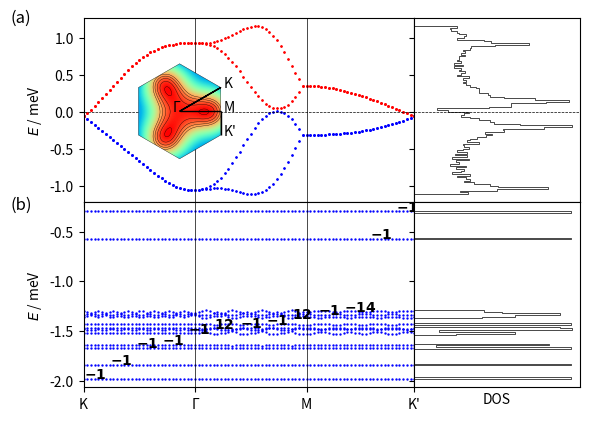

Reproduce this figure in Python. (Note: this script raises an exception after producing the figure.)
import numpy as np
import matplotlib.pyplot as plt
import sys
from itertools import product
import matplotlib.gridspec as gridspec
from matplotlib.patches import Polygon
import matplotlib.patches as patches

# lattice vectors (normalized)

a1 = (1/2) * np.array([np.sqrt(3), 1])
a2 = (1/2) * np.array([np.sqrt(3), -1])
avec = np.vstack((a1, a2))

# reciprocal lattice vectors

b1 = (2.*np.pi) * np.array([1/np.sqrt(3), 1])
b2 = (2.*np.pi) * np.array([1/np.sqrt(3), -1])
bvec = np.vstack((b1, b2))

# high symmetry points

K1 = np.array([2/3, 1/3])
K2 = np.array([1/3, 2/3])
GA = np.array([0., 0.])
MM = np.array([0.5, 0.5])


def min_hamiltonian(k, num_bands_1):

    t1, t2, t2dash = 0.331, -0.010, 0.097

    delta = np.zeros((3, 2))
    delta[0, :] = (1 / 3) * avec[0, :] + (1 / 3) * avec[1, :]
    delta[1, :] = (-2 / 3) * avec[0, :] + (1 / 3) * avec[1, :]
    delta[2, :] = (1 / 3) * avec[0, :] + (-2 / 3) * avec[1, :]

    fifthNN = np.zeros((6, 2))
    fifthNN[0, :] = -avec[0, :] - avec[1, :]
    fifthNN[1, :] = -avec[0, :] + 2*avec[1, :]
    fifthNN[2, :] = 2*avec[0, :] - avec[1, :]
    fifthNN[3, :] = avec[0, :] + avec[1, :]
    fifthNN[4, :] = -2*avec[0, :] + avec[1, :]
    fifthNN[5, :] = avec[0, :] - 2*avec[1, :]

    Hamiltonian = np.zeros((num_bands_1, num_bands_1), dtype=np.complex128)

    f = 0
    for i in range(3):
        f += t1 * np.exp(1j * k.dot(delta[i, :]))
    f2 = 0
    for i in [0, 1, 2]:  # range(3)
        f2 += (t2 - 1j * t2dash/2) * np.exp(1j * k.dot(fifthNN[i, :]))
    xi = 0
    for i in [0, 1, 2]:  # range(3)
        xi += (t2dash/2) * np.exp(1j * k.dot(fifthNN[i, :]))

    # spin up block

    Hamiltonian[0][0] = f2 + np.conj(f2)
    Hamiltonian[0][1] = f
    Hamiltonian[1][0] = np.conj(f)
    Hamiltonian[1][1] = f2 + np.conj(f2)

    Hamiltonian[0][2] = xi  #- np.conj(xi)
    Hamiltonian[1][3] = xi  #- np.conj(xi)

    Hamiltonian[2][0] = -np.conj(xi)  # np.conj(Hamiltonian[0][2])
    Hamiltonian[3][1] = -np.conj(xi)  # np.conj(Hamiltonian[1][3])

    Hamiltonian[2][2] = Hamiltonian[0][0]
    Hamiltonian[2][3] = Hamiltonian[0][1]
    Hamiltonian[3][2] = Hamiltonian[1][0]
    Hamiltonian[3][3] = Hamiltonian[1][1]

    # spin down block (the minimal model is spin degenerate)

    Hamiltonian[4][4] = Hamiltonian[0][0]
    Hamiltonian[4][5] = Hamiltonian[0][1]
    Hamiltonian[5][4] = Hamiltonian[1][0]
    Hamiltonian[5][5] = Hamiltonian[1][1]

    Hamiltonian[4][6] = Hamiltonian[0][2]
    Hamiltonian[5][7] = Hamiltonian[1][3]

    Hamiltonian[6][4] = Hamiltonian[2][0]
    Hamiltonian[7][5] = Hamiltonian[3][1]

    Hamiltonian[6][6] = Hamiltonian[2][2]
    Hamiltonian[6][7] = Hamiltonian[2][3]
    Hamiltonian[7][6] = Hamiltonian[3][2]
    Hamiltonian[7][7] = Hamiltonian[3][3]

    return Hamiltonian


def hamiltonian(k, num_bands_1):

    t1, t2, t2dash = 0.331, -0.01, 0.097

    delta = np.zeros((3, 2))
    delta[0, :] = (1 / 3) * avec[0, :] + (1 / 3) * avec[1, :]
    delta[1, :] = (-2 / 3) * avec[0, :] + (1 / 3) * avec[1, :]
    delta[2, :] = (1 / 3) * avec[0, :] + (-2 / 3) * avec[1, :]

    secondNN = np.zeros((6, 2))
    # positive direction for A sites / negative direction for B sites
    secondNN[0, :] = avec[0, :]
    secondNN[1, :] = -avec[0, :] + avec[1, :]
    secondNN[2, :] = -avec[1, :]
    # negative direction for A sites / positive direction for B sites
    secondNN[3, :] = avec[1, :]
    secondNN[4, :] = -avec[0, :]
    secondNN[5, :] = avec[0, :] - avec[1, :]

    fifthNN = np.zeros((6, 2))
    fifthNN[0, :] = -avec[0, :] - avec[1, :]
    fifthNN[1, :] = -avec[0, :] + 2*avec[1, :]
    fifthNN[2, :] = 2*avec[0, :] - avec[1, :]
    fifthNN[3, :] = avec[0, :] + avec[1, :]
    fifthNN[4, :] = -2*avec[0, :] + avec[1, :]
    fifthNN[5, :] = avec[0, :] - 2*avec[1, :]

    Hamiltonian = np.zeros((num_bands_1, num_bands_1), dtype=np.complex128)

    f = 0
    for i in range(3):
        f += t1 * np.exp(1j * k.dot(delta[i, :]))
    f2 = 0
    for i in range(0, 3):
        f2 += t2 * np.exp(1j * k.dot(fifthNN[i, :]))
    xi = 0
    for i in range(3):
        xi += t2dash * np.exp(1j * k.dot(fifthNN[i, :]))

    # spin up block

    Hamiltonian[0][0] = f2 + np.conj(f2)
    Hamiltonian[0][1] = f
    Hamiltonian[1][0] = np.conj(f)
    Hamiltonian[1][1] = np.conj(f2) + f2

    Hamiltonian[0][2] = xi - np.conj(xi)
    Hamiltonian[1][3] = xi - np.conj(xi)

    Hamiltonian[2][0] = np.conj(Hamiltonian[0][2])
    Hamiltonian[3][1] = np.conj(Hamiltonian[1][3])

    Hamiltonian[2][2] = Hamiltonian[0][0]
    Hamiltonian[2][3] = Hamiltonian[0][1]
    Hamiltonian[3][2] = Hamiltonian[1][0]
    Hamiltonian[3][3] = Hamiltonian[1][1]

    # spin down block (the minimal model is spin degenerate)

    Hamiltonian[4][4] = Hamiltonian[0][0]
    Hamiltonian[4][5] = Hamiltonian[0][1]
    Hamiltonian[5][4] = Hamiltonian[1][0]
    Hamiltonian[5][5] = Hamiltonian[1][1]

    Hamiltonian[4][6] = Hamiltonian[0][2]
    Hamiltonian[5][7] = Hamiltonian[1][3]

    Hamiltonian[6][4] = Hamiltonian[2][0]
    Hamiltonian[7][5] = Hamiltonian[3][1]

    Hamiltonian[6][6] = Hamiltonian[2][2]
    Hamiltonian[6][7] = Hamiltonian[2][3]
    Hamiltonian[7][6] = Hamiltonian[3][2]
    Hamiltonian[7][7] = Hamiltonian[3][3]

    return Hamiltonian


def hamiltonian2(k, M, p, q):

    t1, t2, t2dash = 0.331, -0.01, 0.097
    a = 1
    c = np.sqrt(3) * a / 6  # ... / 6
    eta = 1 * k[0] * M * a / 2  # 3 * ...
    alpha = float(p / q)

    matrix = np.zeros(shape=(M, M), dtype=np.complex128)

    def A(phi, m):
        return t2 * (2 * np.cos(4 * np.pi * phi * m + 12 * k[1] * c)
                     + 2 * np.cos(2 * np.pi * phi * (m - 3 / 2) + 6 * k[1] * c)
                     + 2 * np.cos(2 * np.pi * phi * (m + 3 / 2) + 6 * k[1] * c) + 3) \
               + t2dash * (-2 * np.cos(4 * np.pi * phi * m + 12 * k[1] * c)
                           - 2 * np.cos(2 * np.pi * phi * (m - 3 / 2) + 6 * k[1] * c)
                           - 2 * np.cos(2 * np.pi * phi * (m + 3 / 2) + 6 * k[1] * c) - 9)

    def B(phi, m):
        return t1 * (2 * np.exp(1j * np.pi * phi / 3) * np.cos(np.pi * phi * (m + 1 / 2) + 3 * k[1] * c))

    def C(phi):
        return t1 * np.exp(1j * np.pi * phi / 3)

    def D(phi, m):
        return t2 * (2 * np.cos(np.pi * phi * (m - 5 / 2) + 3 * k[1] * c)
                     + 2 * np.cos(np.pi * phi * (m + 7 / 2) + 3 * k[1] * c)
                     + 2 * np.cos(3 * np.pi * phi * (m - 1 / 2) + 9 * k[1] * c)
                     + 2 * np.cos(3 * np.pi * phi * (m + 3 / 2) + 9 * k[1] * c)) \
               + t2dash * (-2 * np.cos(np.pi * phi * (m - 5 / 2) + 3 * k[1] * c)
                           - 2 * np.cos(np.pi * phi * (m + 7 / 2) + 3 * k[1] * c)
                           - 2 * np.cos(3 * np.pi * phi * (m - 1 / 2) + 9 * k[1] * c)
                           - 2 * np.cos(3 * np.pi * phi * (m + 3 / 2) + 9 * k[1] * c))

    def G(phi, m):
        return t2 * (2 * np.cos(2 * np.pi * phi * (m + 1) + 6 * k[1] * c)
                     + 2 * np.cos(3 * np.pi * phi)) \
               + t2dash * (-2 * np.cos(2 * np.pi * phi * (m + 1) + 6 * k[1] * c)
                           - 2 * np.cos(3 * np.pi * phi))

    for i in range(M):
        matrix[i, i] = A(alpha, i + 1)
    for i in range(M - 1):
        matrix[i, i + 1] = B(alpha, i + 1)
        matrix[i + 1, i] = np.conj(B(alpha, i + 1))
    for i in range(M - 2):
        matrix[i, i + 2] = np.conj(C(alpha))
        matrix[i + 2, i] = C(alpha)
    for i in range(M - 3):
        matrix[i, i + 3] = D(alpha, i + 2)
        matrix[i + 3, i] = D(alpha, i + 2)
    for i in range(M - 6):
        matrix[i, i + 6] = G(alpha, i + 3)
        matrix[i + 6, i] = G(alpha, i + 3)

    # top-right
    matrix[0][M - 1] = np.conj(B(alpha, M)) * np.exp(-1j * eta)

    matrix[0][M - 2] = C(alpha) * np.exp(-1j * eta)
    matrix[1][M - 1] = C(alpha) * np.exp(-1j * eta)

    matrix[0][M - 3] = D(alpha, M - 1) * np.exp(-1j * eta)
    matrix[1][M - 2] = D(alpha, M) * np.exp(-1j * eta)
    matrix[2][M - 1] = D(alpha, 1) * np.exp(-1j * eta)

    matrix[0][M - 6] = G(alpha, M - 3) * np.exp(-1j * eta)
    matrix[1][M - 5] = G(alpha, M - 2) * np.exp(-1j * eta)
    matrix[2][M - 4] = G(alpha, M - 1) * np.exp(-1j * eta)
    matrix[3][M - 3] = G(alpha, M) * np.exp(-1j * eta)
    matrix[4][M - 2] = G(alpha, 1) * np.exp(-1j * eta)
    matrix[5][M - 1] = G(alpha, 2) * np.exp(-1j * eta)

    # bottom-left
    matrix[M - 1][0] = B(alpha, M) * np.exp(1j * eta)

    matrix[M - 2][0] = np.conj(C(alpha)) * np.exp(1j * eta)
    matrix[M - 1][1] = np.conj(C(alpha)) * np.exp(1j * eta)

    matrix[M - 3][0] = D(alpha, M - 1) * np.exp(1j * eta)
    matrix[M - 2][1] = D(alpha, M) * np.exp(1j * eta)
    matrix[M - 1][2] = D(alpha, 1) * np.exp(1j * eta)

    matrix[M - 6][0] = G(alpha, M - 3) * np.exp(1j * eta)
    matrix[M - 5][1] = G(alpha, M - 2) * np.exp(1j * eta)
    matrix[M - 4][2] = G(alpha, M - 1) * np.exp(1j * eta)
    matrix[M - 3][3] = G(alpha, M) * np.exp(1j * eta)
    matrix[M - 2][4] = G(alpha, 1) * np.exp(1j * eta)
    matrix[M - 1][5] = G(alpha, 2) * np.exp(1j * eta)

    return matrix


def berry_curv(ev, ev_alpha, ev_beta, ev_alpha_beta):

    bc = - np.imag(np.log(np.conj(ev).dot(ev_alpha) * np.conj(ev_alpha).dot(ev_alpha_beta)
                          * np.conj(ev_alpha_beta).dot(ev_beta) * np.conj(ev_beta).dot(ev)))

    return bc


if __name__ == '__main__':

    ####################
    # 1) Minimal model #
    ####################

    num_bands_1 = 8

    ####################################################################################################################

    count, nk = 0, 30

    eigval_bands_1 = np.zeros((num_bands_1, 3*nk))

    for i in range(nk):
        k = K1 - K1 * float(i) / float(nk - 1)
        k = np.matmul(k, bvec)
        eigvals = np.linalg.eigvals(hamiltonian(k, num_bands_1))
        idx = np.argsort(eigvals)
        for band in range(num_bands_1):
            eigval_bands_1[band, count] = np.real(eigvals[idx[band]])
        count += 1

    for i in range(nk):
        k = GA + (MM - GA) * float(i) / float(nk - 1)
        k = np.matmul(k, bvec)
        eigvals = np.linalg.eigvals(hamiltonian(k, num_bands_1))
        idx = np.argsort(eigvals)
        for band in range(num_bands_1):
            eigval_bands_1[band, count] = np.real(eigvals[idx[band]])
        count += 1

    for i in range(nk):
        k = MM + (K2 - MM) * float(i) / float(nk - 1)
        k = np.matmul(k, bvec)
        eigvals = np.linalg.eigvals(hamiltonian(k, num_bands_1))
        idx = np.argsort(eigvals)
        for band in range(num_bands_1):
            eigval_bands_1[band, count] = np.real(eigvals[idx[band]])
        count += 1

    ####################################################################################################################

    samples_x, samples_y = 101, 101
    max_idx_x, max_idx_y = samples_x - 1, samples_y - 1

    energy_matrix_1 = np.zeros((num_bands_1, samples_x, samples_y))
    u_matrix_1 = np.zeros((num_bands_1, num_bands_1, samples_x, samples_y), dtype=np.complex128)

    for idx_x in range(samples_x):
        frac_kx = idx_x / max_idx_x
        for idx_y in range(samples_y):
            frac_ky = idx_y/max_idx_y

            # # wavevector used for u (depends on boundary conditions)
            # if idx_x == max_idx_x and idx_y == max_idx_y:
            #     k_u = np.matmul(np.array([0, 0]), bvec)
            # elif idx_x == max_idx_x:
            #     k_u = np.matmul(np.array([0, frac_ky]), bvec)
            # elif idx_y == max_idx_y:
            #     k_u = np.matmul(np.array([frac_kx, 0]), bvec)
            # else:
            #     k_u = np.matmul(np.array([frac_kx, frac_ky]), bvec)

            k_u = np.matmul(np.array([frac_kx, frac_ky]), bvec)

            eigvals, eigvecs = np.linalg.eig(hamiltonian(k_u, num_bands_1))
            idx = np.argsort(eigvals)
            for band in range(num_bands_1):
                energy_matrix_1[band, idx_x, idx_y] = np.real(eigvals[idx[band]])
                u_matrix_1[:, band, idx_x, idx_y] = eigvecs[:, idx[band]]

    berry_flux_matrix_1 = np.zeros((num_bands_1, samples_x-1, samples_y-1))

    for band in range(num_bands_1):
        for idx_x in range(max_idx_x):
            for idx_y in range(max_idx_y):
                berry_flux_matrix_1[band, idx_x, idx_y] = berry_curv(u_matrix_1[:, band, idx_x, idx_y],
                                                                     u_matrix_1[:, band, idx_x + 1, idx_y],
                                                                     u_matrix_1[:, band, idx_x, idx_y + 1],
                                                                     u_matrix_1[:, band, idx_x + 1, idx_y + 1])

    chern_numbers_1 = np.zeros(num_bands_1)
    for band in range(num_bands_1):
        chern_numbers_1[band] = np.sum(berry_flux_matrix_1[band, :, :]) / (2 * np.pi)

    ########################################
    # 2) Minimal model with magnetic field #
    ########################################

    p, q = 12, 13

    if p % 2 == 0:
        M = q
    else:
        M = 2 * q

    # reciprocal lattice vectors
    b1_2 = (2. * np.pi / q) * np.array([1, -1 / np.sqrt(3)])
    b2_2 = (2. * np.pi) * np.array([0, 2 / np.sqrt(3)])
    bvec_2 = np.vstack((b1_2, b2_2))

    ####################################################################################################################

    count, nk = 0, 30

    eigval_bands_2 = np.zeros((M, 3 * nk))

    for i in range(nk):
        k = K1 - K1 * float(i) / float(nk - 1)
        k = np.matmul(k, bvec)
        eigvals = np.linalg.eigvals(hamiltonian2(k, M, p, q))
        idx = np.argsort(eigvals)
        for band in range(M):
            #eigval_bands_2[band, count] = np.real(+np.sqrt(3 + eigvals[idx[band]]))
            eigval_bands_2[(M-1) - band, count] = np.real(-np.sqrt(3 + eigvals[idx[band]]))
        count += 1

    for i in range(nk):
        k = GA + (MM - GA) * float(i) / float(nk - 1)
        k = np.matmul(k, bvec)
        eigvals = np.linalg.eigvals(hamiltonian2(k, M, p, q))
        idx = np.argsort(eigvals)
        for band in range(M):
            #eigval_bands_2[band, count] = np.real(+np.sqrt(3 + eigvals[idx[band]]))
            eigval_bands_2[(M-1) - band, count] = np.real(-np.sqrt(3 + eigvals[idx[band]]))
        count += 1

    for i in range(nk):
        k = MM + (K2 - MM) * float(i) / float(nk - 1)
        k = np.matmul(k, bvec)
        eigvals = np.linalg.eigvals(hamiltonian2(k, M, p, q))
        idx = np.argsort(eigvals)
        for band in range(M):
            #eigval_bands_2[band, count] = np.real(+np.sqrt(3 + eigvals[idx[band]]))
            eigval_bands_2[(M-1) - band, count] = np.real(-np.sqrt(3 + eigvals[idx[band]]))
        count += 1

    ####################################################################################################################

    samples_x, samples_y = 101, 101
    max_idx_x, max_idx_y = samples_x - 1, samples_y - 1

    energy_matrix_2 = np.zeros((M, samples_x, samples_y))
    u_matrix_2 = np.zeros((M, M, samples_x, samples_y), dtype=np.complex128)

    for idx_x in range(samples_x):
        frac_kx = idx_x / max_idx_x
        for idx_y in range(samples_y):
            frac_ky = idx_y / max_idx_y

            # # wavevector used for u (depends on boundary conditions)
            # if idx_x == max_idx_x and idx_y == max_idx_y:
            #     k_u = np.matmul(np.array([0, 0]), bvec)
            # elif idx_x == max_idx_x:
            #     k_u = np.matmul(np.array([0, frac_ky]), bvec)
            # elif idx_y == max_idx_y:
            #     k_u = np.matmul(np.array([frac_kx, 0]), bvec)
            # else:
            #     k_u = np.matmul(np.array([frac_kx, frac_ky]), bvec)

            k_u = np.matmul(np.array([frac_kx, frac_ky]), bvec_2)

            eigvals, eigvecs = np.linalg.eig(hamiltonian2(k_u, M, p, q))
            idx = np.argsort(eigvals)
            for band in range(M):
                energy_matrix_2[(M-1) - band, idx_x, idx_y] = np.real(-np.sqrt(3 + eigvals[idx[band]]))
                u_matrix_2[:, (M-1) - band, idx_x, idx_y] = eigvecs[:, idx[band]]

    berry_flux_matrix_2 = np.zeros((M, samples_x - 1, samples_y - 1))

    for band in range(M):
        for idx_x in range(max_idx_x):
            for idx_y in range(max_idx_y):
                berry_flux_matrix_2[band, idx_x, idx_y] = berry_curv(u_matrix_2[:, band, idx_x, idx_y],
                                                                     u_matrix_2[:, band, idx_x + 1, idx_y],
                                                                     u_matrix_2[:, band, idx_x, idx_y + 1],
                                                                     u_matrix_2[:, band, idx_x + 1, idx_y + 1])

    chern_numbers_2 = np.zeros(M)
    for band in range(M):
        chern_numbers_2[band] = np.sum(berry_flux_matrix_2[band, :, :]) / (2 * np.pi)
        print("Chern number ( band", band, ") = ", chern_numbers_2[band])

    ##############
    # Final Plot #
    ##############

    fig = plt.figure()

    gs = gridspec.GridSpec(2, 2, width_ratios=[2, 1], height_ratios=[1, 1])

    ax0 = plt.subplot(gs[0])
    ax4 = plt.subplot(gs[0])

    # color index
    # colors = plt.cm.RdBu_r(np.linspace(0, 1, 2))
    cidx = ['b', 'b', 'b', 'b', 'r', 'r', 'r', 'r']

    for nb in range(num_bands_1):
        plt.scatter(np.linspace(0, 89, 90), eigval_bands_1[nb, :], c=cidx[nb], s=0.5)
    ax0.set_ylabel('$E$ / meV')
    ax0.axvline(30, color='k', linewidth=0.5)
    ax0.axvline(60, color='k', linewidth=0.5)
    ax0.axhline(0, color='k', linewidth=0.5, ls='--')
    plt.xlim((0, 89))
    plt.setp(ax0.get_xticklabels(), visible=False)
    # ax0.text(10, 0.1, '(a) $B_z=0$')

    ##################################################

    left, bottom, width, height = [0.175, 0.585, 0.2, 0.2]
    ax4 = fig.add_axes([left, bottom, width, height])

    # hexagon = Polygon(((-1, 0), (-0.5, np.sqrt(3) / 2), (0.5, np.sqrt(3) / 2), (1, 0), (0.5, -np.sqrt(3) / 2),
    #                    (-0.5, -np.sqrt(3) / 2)), fc=(1, 1, 0.8, 1), ec="g", ls="-", lw=0.5)
    #
    # ax4.add_artist(hexagon)
    #
    # ax4.set_xlim([-1, 1])
    # ax4.set_ylim([-1, 1])
    #
    # ax4.arrow(0.5, np.sqrt(3) / 2, -0.5, -np.sqrt(3) / 2, color='k', head_width=0.05, length_includes_head=True, lw=1)
    # ax4.arrow(0, 0, 3 / 4, np.sqrt(3) / 4, color='k', head_width=0.05, length_includes_head=True, lw=1)
    # ax4.arrow(3 / 4, np.sqrt(3) / 4, 0.25, -np.sqrt(3) / 4, color='k', head_width=0.05, length_includes_head=True, lw=1)
    #
    # ax4.text(-0.1, 0, "Γ")
    # ax4.text(1 / 2, np.sqrt(3) / 2, "K")
    # ax4.text(3 / 4, np.sqrt(3) / 4, "M")
    # ax4.text(1, 0, "K'")
    #
    # ax4.set_aspect('equal', adjustable='box')
    # ax4.axis('off')

    num_bands_1 = 8
    max_kx, max_ky = 101, 101

    eigval_bands_1 = np.zeros((num_bands_1, max_kx, max_ky))

    for idx_kx in range(max_kx):
        kx = -np.pi + idx_kx * (2 * np.pi / max_kx)
        for idx_ky in range(max_ky):
            ky = -np.pi + idx_ky * (2 * np.pi / max_ky)
            eigvals = np.linalg.eigvals(min_hamiltonian(np.array([kx, ky]), num_bands_1))
            idx = np.argsort(eigvals)
            for band in range(num_bands_1):
                eigval_bands_1[band, idx_kx, idx_ky] = np.real(eigvals[idx[band]])

    kx = range(max_kx)
    ky = range(max_ky)

    KX, KY = np.meshgrid(kx, ky)

    E1 = np.zeros(num_bands_1, dtype=object)

    i = 7

    E1[i] = eigval_bands_1[i, KX, KY]
    hex = patches.RegularPolygon((50, 50), 6, radius=50, orientation=0, facecolor='none', edgecolor='k', lw=0.25)
    ax4.add_patch(hex)
    im = ax4.imshow(E1[i], cmap=plt.get_cmap('rainbow'), clip_path=hex, clip_on=True)
    cset = ax4.contour(E1[i], np.arange(0.75, 1.5, 0.05), linewidths=0.25, colors='black')
    for collection in cset.collections:
        collection.set_clip_path(hex)

    plt.axis('off')

    radius = 50
    center = 50

    ax4.arrow(center + radius * np.cos(np.pi / 6), center, 0, radius * np.sin(np.pi / 6), color='k', head_width=0, head_length=0,
              length_includes_head=True, lw=1)
    ax4.arrow(center + radius * np.cos(np.pi / 6), center-radius * np.sin(np.pi / 6), -radius * np.cos(np.pi / 6), +radius * np.sin(np.pi / 6), color='k', head_width=0, head_length=0,
              length_includes_head=True, lw=1)
    ax4.arrow(center, center, radius * np.cos(np.pi / 6), 0, color='k', head_width=0, head_length=0, length_includes_head=True,
              lw=1)

    ax4.text(center-0.15*center, center, "Γ")
    ax4.text(center + radius * np.cos(np.pi / 6)+0.05*center, center - radius * np.sin(np.pi / 6) + 0*center, "K")
    ax4.text(center + radius * np.cos(np.pi / 6)+0.05*center, center + 0*center, "M")
    ax4.text(center + radius * np.cos(np.pi / 6)+0.05*center, center + radius * np.sin(np.pi / 6) + 0*center, "K'")

    ####################################################################################################################

    ax1 = plt.subplot(gs[1], sharey=ax0)
    n, bins, patches = ax1.hist(np.ndarray.flatten(energy_matrix_1), 100,
                                density=False, orientation='horizontal', histtype='step', color='k',  lw=0.5)
    plt.setp(ax1.get_yticklabels(), visible=False)
    ax1.axhline(0, color='k', linewidth=0.5, ls='--')
    plt.xticks([1000, 2000], ["1000", "2000"])
    plt.setp(ax1.get_xticklabels(), visible=False)

    gs.update(wspace=0)

########################################################################################################################

    ax2 = plt.subplot(gs[2])

    # color index
    # colors = plt.cm.RdBu_r(np.linspace(0, 1, 2 * M))
    # cidx = np.zeros(2 * M, dtype=int)
    # for i in range(M):
    #     cidx[i] = M + i
    #     cidx[M + i] = (M - 1) - i

    for nb in range(M):
        plt.scatter(np.linspace(0, 89, 90), eigval_bands_2[nb, :], c='b', s=0.5)
    # ax2.set_xlabel('Path')
    ax2.set_ylabel('$E$ / meV')
    ax2.axvline(30, color='k', linewidth=0.5)
    ax2.axvline(60, color='k', linewidth=0.5)

    for band in range(M):
        ax2.text(band*int(90/12), eigval_bands_2[band, band*int(90/12)], "$\mathbf{{{}}}$".format(int(round(chern_numbers_2[band]))))

    #ax2.axhline(0, color='k', linewidth=0.5, ls='--')
    plt.xlim((0, 89))
    plt.xticks([0, 30, 60, 89], ["K", "Γ", "M", "K'"])
    #ax2.set_ylim([-5, 0])
    # ax2.text(10, 0.2, '(b) $B_z \\neq 0$')

########################################################################################################################

    ax3 = plt.subplot(gs[3], sharey=ax2)
    n, bins, patches = ax3.hist(np.ndarray.flatten(energy_matrix_2), 100,
                                density=False, orientation='horizontal', histtype='step', color='k', lw=0.5)
    plt.setp(ax3.get_yticklabels(), visible=False)
    ax3.set_xlabel('DOS')
    #ax3.axhline(0, color='k', linewidth=0.5, ls='--')
    plt.xticks([1000, 2000], ["1000", "2000"])
    plt.setp(ax3.get_xticklabels(), visible=False)
    plt.tick_params(
        axis='x',  # changes apply to the x-axis
        which='both',  # both major and minor ticks are affected
        bottom=False,  # ticks along the bottom edge are off
        labelbottom=False)

    gs.update(wspace=0)
    gs.update(hspace=0)

    fig.text(0.01, 0.87, "(a)", fontsize=12)
    fig.text(0.01, 0.48, "(b)", fontsize=12)

    # fig.text(0.02, 0.5, '$E$ / meV', va='center', rotation='vertical')

    plt.savefig("/home/<user>/Documents/papers/TBG/figures/complete_band_structure_2.png", bbox_inches='tight', dpi=300)
    plt.show()